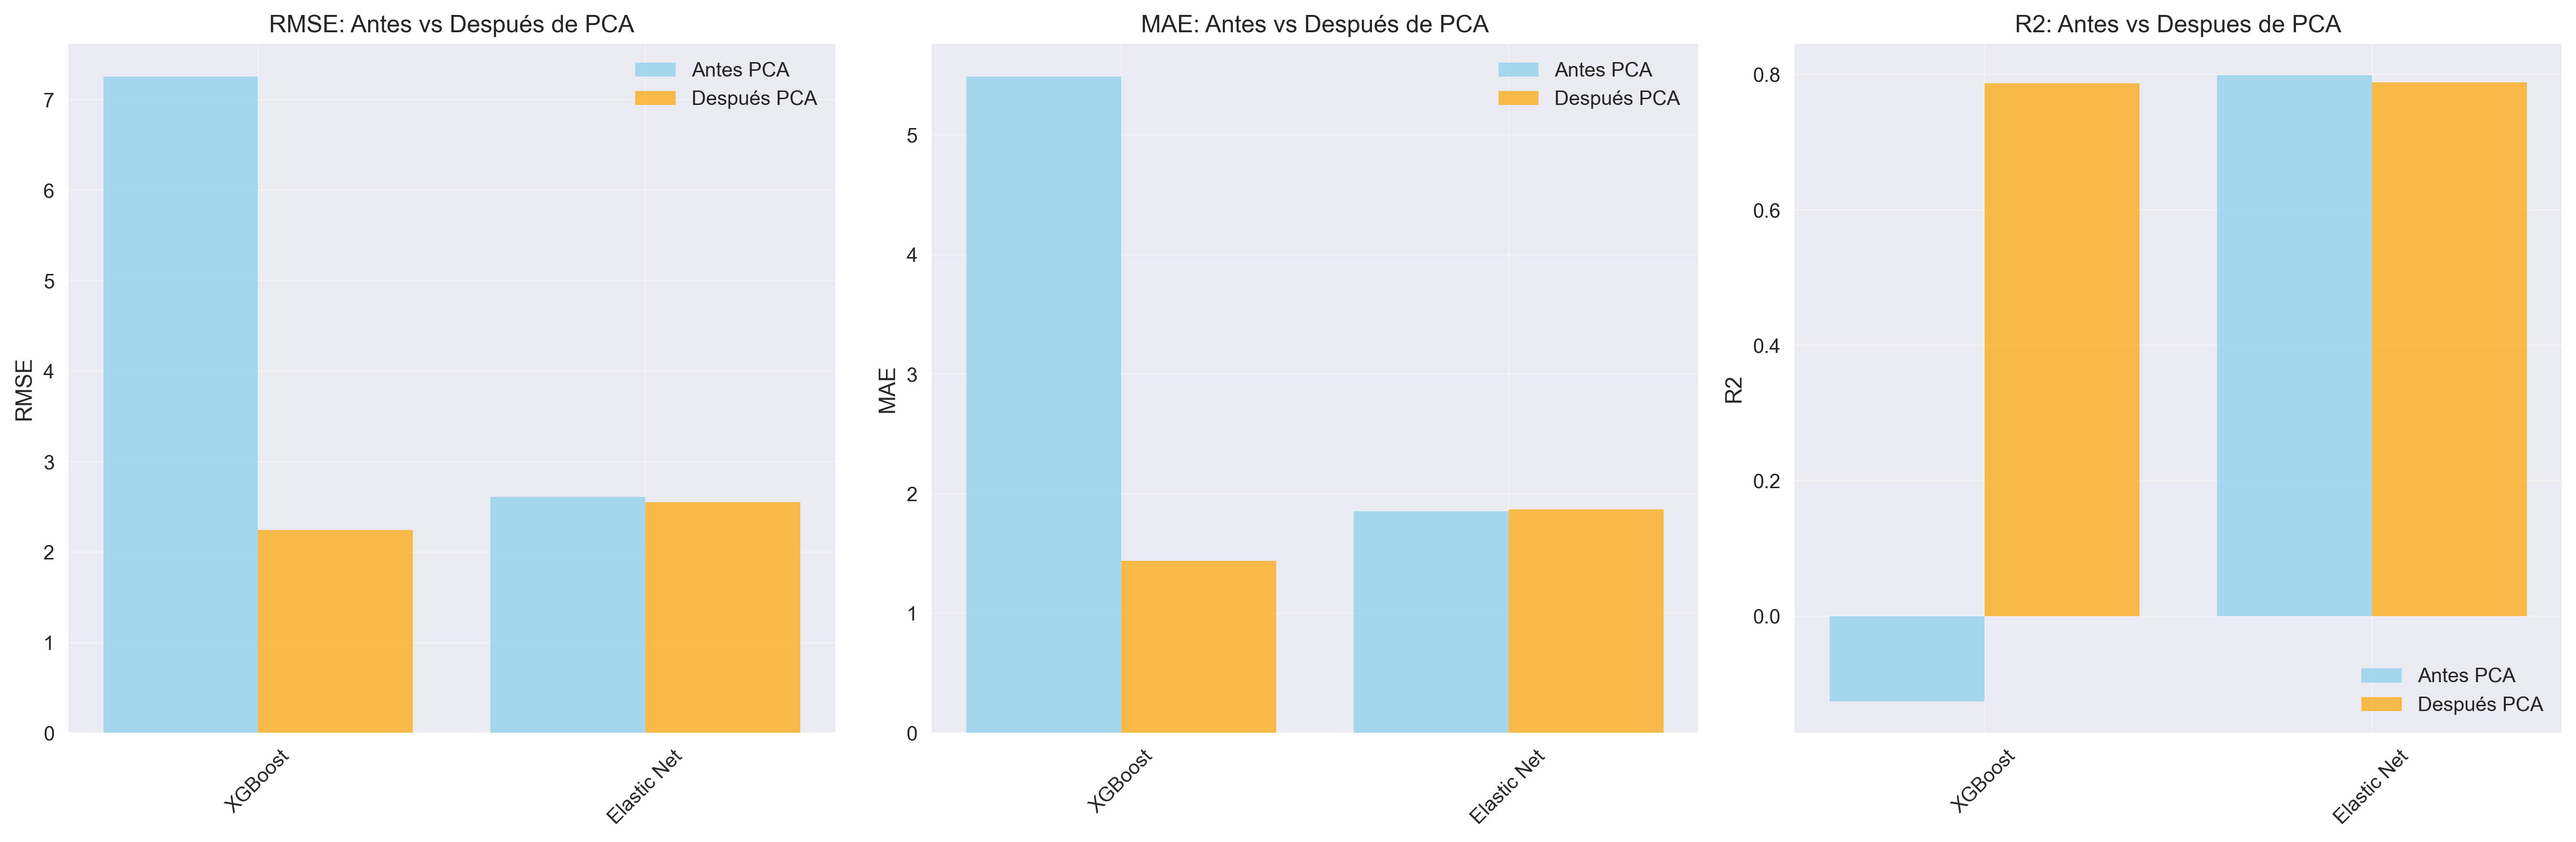

Write Python code to recreate this figure.
#!/usr/bin/env python3
# -*- coding: utf-8 -*-
"""
COMPARACIÓN ANTES Y DESPUÉS DE PCA - TODOS LOS MODELOS
=====================================================
Genera una tabla simple comparando el rendimiento de todos los modelos
antes y después de aplicar PCA para reducción de dimensionalidad.

Autor: Sistema de Análisis ML
Fecha: 2025-08-26
"""

import pandas as pd
import json
from pathlib import Path
import matplotlib.pyplot as plt
import seaborn as sns

# Configuración de visualización
plt.style.use('seaborn-v0_8')
sns.set_palette("husl")
plt.rcParams['figure.figsize'] = (14, 8)
plt.rcParams['font.size'] = 12

def cargar_metricas_modelo(archivo_metricas):
    """Carga métricas de un archivo JSON"""
    try:
        with open(archivo_metricas, 'r', encoding='utf-8') as f:
            metricas = json.load(f)
        
        # Extraer métricas de validación cruzada temporal
        if 'validacion_cruzada_temporal' in metricas:
            cv_data = metricas['validacion_cruzada_temporal']
        elif 'validacion_cruzada' in metricas:
            cv_data = metricas['validacion_cruzada']
        else:
            return None
        
        return {
            'RMSE': cv_data.get('RMSE_mean', cv_data.get('rmse_mean', 0)),
            'MAE': cv_data.get('MAE_mean', cv_data.get('mae_mean', 0)),
            'R2': cv_data.get('R2_mean', cv_data.get('r2_mean', 0))
        }
    except Exception as e:
        print(f"Error cargando {archivo_metricas}: {e}")
        return None

def main():
    print("COMPARACIÓN ANTES Y DESPUÉS DE PCA - TODOS LOS MODELOS")
    print("=" * 60)
    
    # Rutas de archivos de métricas
    base_path = Path("d:/Tesis maestria/Tesis codigo/modelado/resultados/metricas")
    
    modelos_config = {
        'XGBoost': {
            'original': base_path / "xgboost_metricas.json",
            'pca': base_path / "xgboost_pca_metricas.json"
        },
        'Random Forest': {
            'original': base_path / "random_forest_metricas.json", 
            'pca': base_path / "random_forest_pca_metricas.json"
        },
        'SVM': {
            'original': base_path / "svm_metricas.json",
            'pca': base_path / "svm_pca_metricas.json"
        },
        'Elastic Net': {
            'original': base_path / "elastic_net_original_fies_metricas.json",
            'pca': base_path / "elastic_net_pca_metricas.json"
        }
    }
    
    # Cargar todas las métricas
    resultados = []
    
    for modelo_nombre, archivos in modelos_config.items():
        print(f"\nCargando métricas para {modelo_nombre}...")
        
        # Cargar métricas originales
        metricas_original = cargar_metricas_modelo(archivos['original'])
        metricas_pca = cargar_metricas_modelo(archivos['pca'])
        
        if metricas_original and metricas_pca:
            # Calcular diferencias (mejora/empeoramiento)
            diff_rmse = metricas_pca['RMSE'] - metricas_original['RMSE']
            diff_mae = metricas_pca['MAE'] - metricas_original['MAE'] 
            diff_r2 = metricas_pca['R2'] - metricas_original['R2']
            
            resultados.append({
                'Modelo': modelo_nombre,
                'RMSE_Original': metricas_original['RMSE'],
                'RMSE_PCA': metricas_pca['RMSE'],
                'RMSE_Diferencia': diff_rmse,
                'MAE_Original': metricas_original['MAE'],
                'MAE_PCA': metricas_pca['MAE'],
                'MAE_Diferencia': diff_mae,
                'R2_Original': metricas_original['R2'],
                'R2_PCA': metricas_pca['R2'],
                'R2_Diferencia': diff_r2
            })
            print(f"  OK {modelo_nombre}: Original y PCA cargados")
        else:
            print(f"  X {modelo_nombre}: Error cargando métricas")
    
    if not resultados:
        print("No se pudieron cargar métricas de ningún modelo")
        return
    
    # Crear DataFrame
    df_resultados = pd.DataFrame(resultados)
    
    # Crear tabla de comparación principal
    print("\n" + "=" * 80)
    print("TABLA COMPARATIVA: ANTES vs DESPUÉS DE PCA")
    print("=" * 80)
    
    tabla_comparacion = pd.DataFrame({
        'Modelo': df_resultados['Modelo'],
        'RMSE Antes': df_resultados['RMSE_Original'].round(4),
        'RMSE Después': df_resultados['RMSE_PCA'].round(4),
        'MAE Antes': df_resultados['MAE_Original'].round(4),
        'MAE Después': df_resultados['MAE_PCA'].round(4),
        'R2 Antes': df_resultados['R2_Original'].round(4),
        'R2 Despues': df_resultados['R2_PCA'].round(4)
    })
    
    print(tabla_comparacion.to_string(index=False))
    
    # Tabla de diferencias (mejoras/empeoramientos)
    print("\n" + "=" * 60)
    print("CAMBIOS CON PCA (Valores negativos = mejora para RMSE/MAE)")
    print("=" * 60)
    
    tabla_diferencias = pd.DataFrame({
        'Modelo': df_resultados['Modelo'],
        'Cambio RMSE': df_resultados['RMSE_Diferencia'].round(4),
        'Cambio MAE': df_resultados['MAE_Diferencia'].round(4),
        'Cambio R2': df_resultados['R2_Diferencia'].round(4)
    })
    
    print(tabla_diferencias.to_string(index=False))
    
    # Análisis de resultados
    print("\n" + "=" * 60)
    print("ANÁLISIS DE RESULTADOS")
    print("=" * 60)
    
    for _, row in df_resultados.iterrows():
        modelo = row['Modelo']
        
        # Determinar si PCA mejoró o empeoró
        rmse_mejor = row['RMSE_Diferencia'] < 0
        mae_mejor = row['MAE_Diferencia'] < 0
        r2_mejor = row['R2_Diferencia'] > 0
        
        mejoras = sum([rmse_mejor, mae_mejor, r2_mejor])
        
        if mejoras >= 2:
            resultado = "MEJORA"
        elif mejoras == 1:
            resultado = "MIXTO"
        else:
            resultado = "EMPEORA"
        
        print(f"{modelo:15}: {resultado}")
        print(f"  - RMSE: {row['RMSE_Original']:.4f} -> {row['RMSE_PCA']:.4f} ({row['RMSE_Diferencia']:+.4f})")
        print(f"  - MAE:  {row['MAE_Original']:.4f} -> {row['MAE_PCA']:.4f} ({row['MAE_Diferencia']:+.4f})")
        print(f"  - R2:   {row['R2_Original']:.4f} -> {row['R2_PCA']:.4f} ({row['R2_Diferencia']:+.4f})")
        print()
    
    # Crear visualización
    fig, axes = plt.subplots(1, 3, figsize=(18, 6))
    
    # RMSE
    x_pos = range(len(df_resultados))
    axes[0].bar([i-0.2 for i in x_pos], df_resultados['RMSE_Original'], 
                width=0.4, label='Antes PCA', alpha=0.7, color='skyblue')
    axes[0].bar([i+0.2 for i in x_pos], df_resultados['RMSE_PCA'], 
                width=0.4, label='Después PCA', alpha=0.7, color='orange')
    axes[0].set_title('RMSE: Antes vs Después de PCA')
    axes[0].set_ylabel('RMSE')
    axes[0].set_xticks(x_pos)
    axes[0].set_xticklabels(df_resultados['Modelo'], rotation=45)
    axes[0].legend()
    axes[0].grid(True, alpha=0.3)
    
    # MAE
    axes[1].bar([i-0.2 for i in x_pos], df_resultados['MAE_Original'], 
                width=0.4, label='Antes PCA', alpha=0.7, color='skyblue')
    axes[1].bar([i+0.2 for i in x_pos], df_resultados['MAE_PCA'], 
                width=0.4, label='Después PCA', alpha=0.7, color='orange')
    axes[1].set_title('MAE: Antes vs Después de PCA')
    axes[1].set_ylabel('MAE')
    axes[1].set_xticks(x_pos)
    axes[1].set_xticklabels(df_resultados['Modelo'], rotation=45)
    axes[1].legend()
    axes[1].grid(True, alpha=0.3)
    
    # R²
    axes[2].bar([i-0.2 for i in x_pos], df_resultados['R2_Original'], 
                width=0.4, label='Antes PCA', alpha=0.7, color='skyblue')
    axes[2].bar([i+0.2 for i in x_pos], df_resultados['R2_PCA'], 
                width=0.4, label='Después PCA', alpha=0.7, color='orange')
    axes[2].set_title('R2: Antes vs Despues de PCA')
    axes[2].set_ylabel('R2')
    axes[2].set_xticks(x_pos)
    axes[2].set_xticklabels(df_resultados['Modelo'], rotation=45)
    axes[2].legend()
    axes[2].grid(True, alpha=0.3)
    
    plt.tight_layout()
    
    # Guardar visualización
    output_path = Path("d:/Tesis maestria/Tesis codigo/modelado/resultados")
    plt.savefig(output_path / "comparacion_antes_despues_pca.png", 
                dpi=300, bbox_inches='tight')
    plt.close()
    
    # Guardar tablas en CSV
    tabla_comparacion.to_csv(output_path / "tabla_antes_despues_pca.csv", 
                            index=False, encoding='utf-8')
    tabla_diferencias.to_csv(output_path / "diferencias_pca.csv", 
                            index=False, encoding='utf-8')
    
    print("=" * 60)
    print("COMPARACIÓN COMPLETADA")
    print("=" * 60)
    print("Archivos generados:")
    print("- comparacion_antes_despues_pca.png")
    print("- tabla_antes_despues_pca.csv")
    print("- diferencias_pca.csv")

if __name__ == "__main__":
    main()
